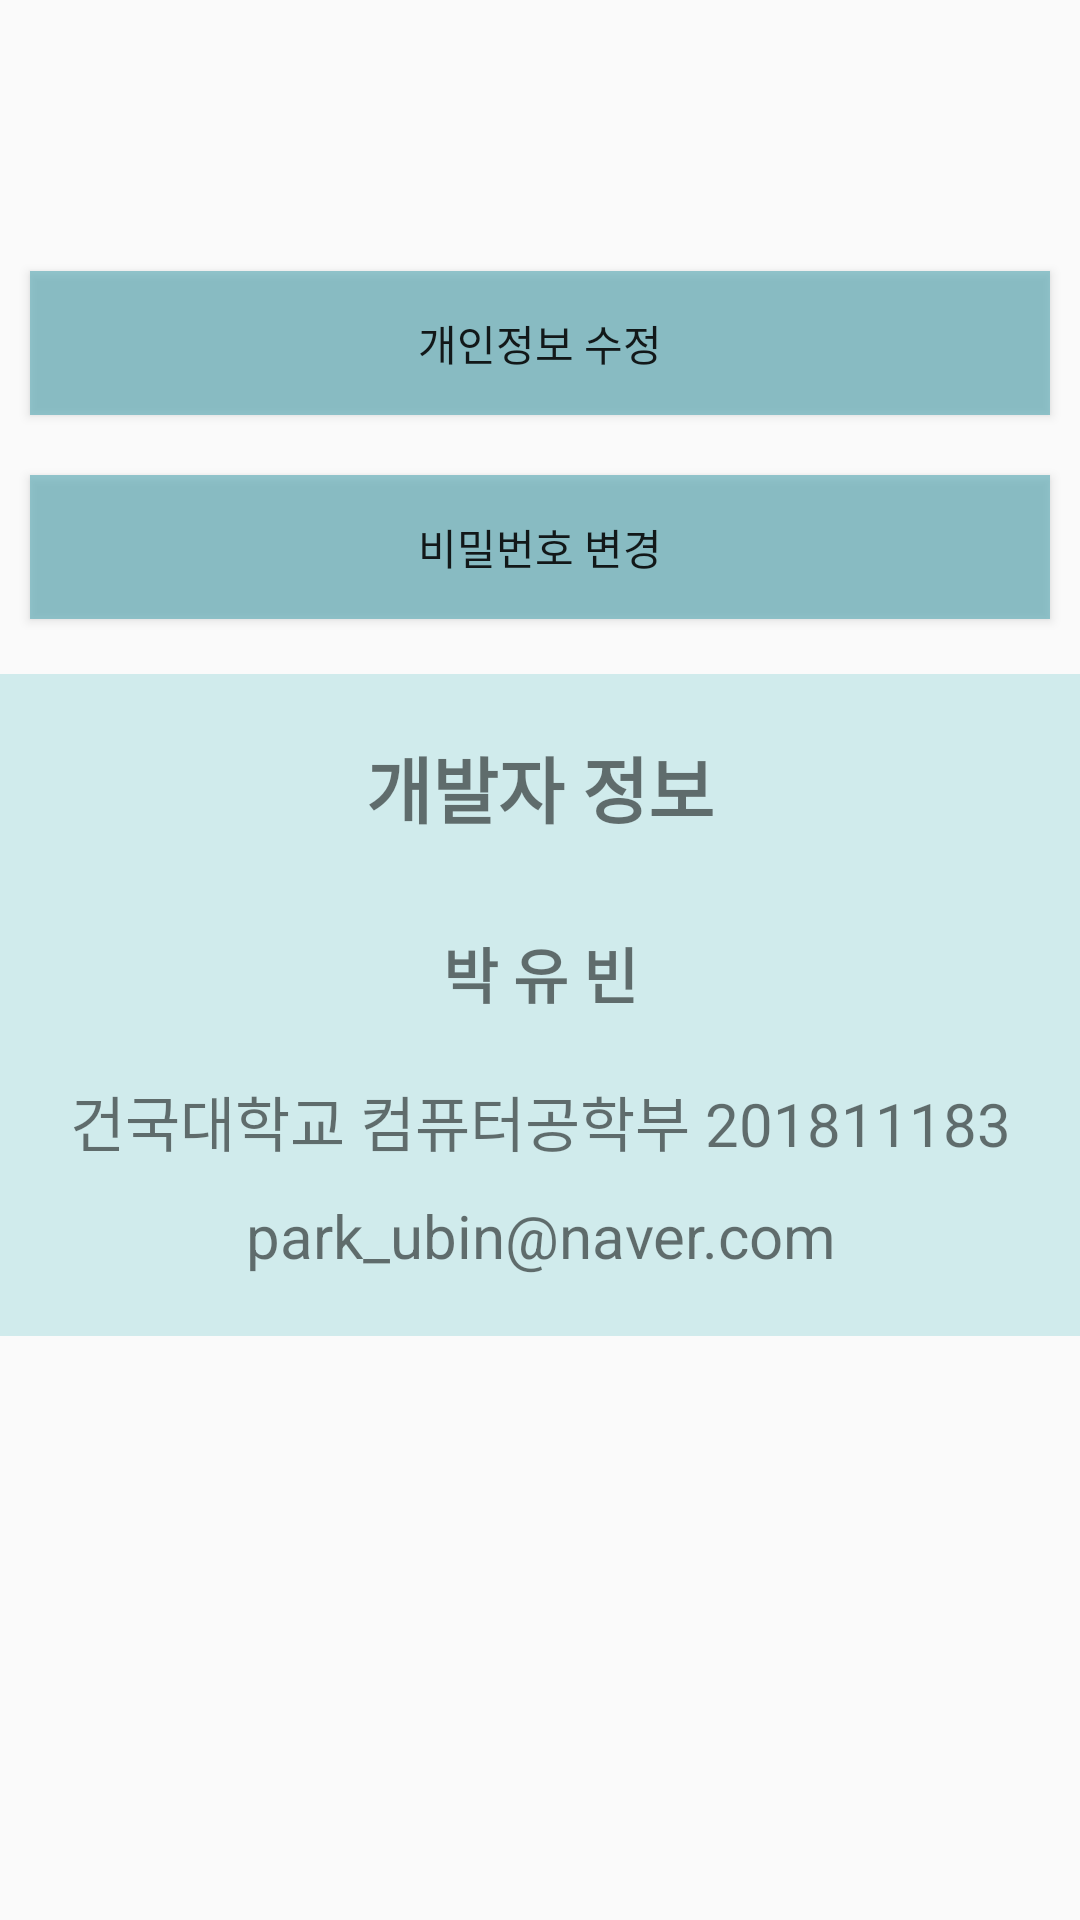

This screen was rendered from an Android layout file. Write that file and the resources it references.
<!-- AndroidManifest.xml: application theme AppTheme -->
<!-- res/layout/activity_setting.xml -->
<?xml version="1.0" encoding="utf-8"?>
<FrameLayout xmlns:android="http://schemas.android.com/apk/res/android"
    xmlns:app="http://schemas.android.com/apk/res-auto"
    xmlns:tools="http://schemas.android.com/tools"
    android:layout_width="match_parent"
    android:layout_height="match_parent"
    android:paddingTop="30dp"
    tools:context=".SettingActivity">

    <LinearLayout
        android:layout_width="match_parent"
        android:layout_height="wrap_content"
        android:layout_gravity="top"
        android:orientation="vertical">

        <TextView
            android:id="@+id/setting_id"
            android:layout_width="match_parent"
            android:layout_height="wrap_content"
            android:layout_marginBottom="10dp"
            android:paddingLeft="10dp"
            android:textSize="30sp"
            android:textStyle="bold" />

        <Button
            android:id="@+id/setting_info"
            android:layout_width="match_parent"
            android:layout_height="wrap_content"
            android:layout_margin="10dp"
            android:background="#A860ADB8"
            android:text="개인정보 수정" />

        <Button
            android:id="@+id/setting_changepw"
            android:layout_width="match_parent"
            android:layout_height="wrap_content"
            android:layout_margin="10dp"
            android:background="#A860ADB8"
            android:text="비밀번호 변경" />

    </LinearLayout>


    <LinearLayout
        android:layout_width="match_parent"
        android:layout_height="wrap_content"
        android:layout_gravity="center"
        android:background="#D0EBEC"
        android:orientation="vertical">


        <TextView
            android:layout_width="match_parent"
            android:layout_height="wrap_content"
            android:layout_margin="20dp"
            android:text="@string/developer"
            android:textAlignment="center"
            android:textSize="24sp"
            android:textStyle="bold" />

        <TextView
            android:layout_width="match_parent"
            android:layout_height="wrap_content"
            android:layout_margin="10dp"
            android:text="@string/developer_name"
            android:textAlignment="center"
            android:textSize="20sp"
            android:textStyle="bold" />

        <TextView
            android:layout_width="match_parent"
            android:layout_height="wrap_content"
            android:layout_margin="10dp"
            android:text="@string/developer_school"
            android:textAlignment="center"
            android:textSize="20sp" />

        <TextView
            android:layout_width="match_parent"
            android:layout_height="wrap_content"
            android:layout_marginBottom="20dp"
            android:text="@string/developer_email"
            android:textAlignment="center"
            android:textSize="20sp" />
    </LinearLayout>


</FrameLayout>
<!-- resources referenced by this layout -->
<resources>
  <string name="developer">개발자 정보</string>
  <string name="developer_email">park_ubin@naver.com</string>
  <string name="developer_name">박 유 빈</string>
  <string name="developer_school">건국대학교 컴퓨터공학부 201811183</string>
  <style name="AppTheme" parent="Theme.AppCompat.Light.DarkActionBar">
          
          <item name="colorPrimary">#5DA4BE</item>
          <item name="colorPrimaryDark">#A860ADB8</item>
          <item name="colorAccent">@color/colorAccent</item>
          <item name="android:statusBarColor">#A860ADB8</item>
      </style>
  <!-- not gathered from this repository: default colours our renderer supplied (Android Studio template values) -->
  <color name="colorAccent">#FF03DAC5</color>
</resources>
